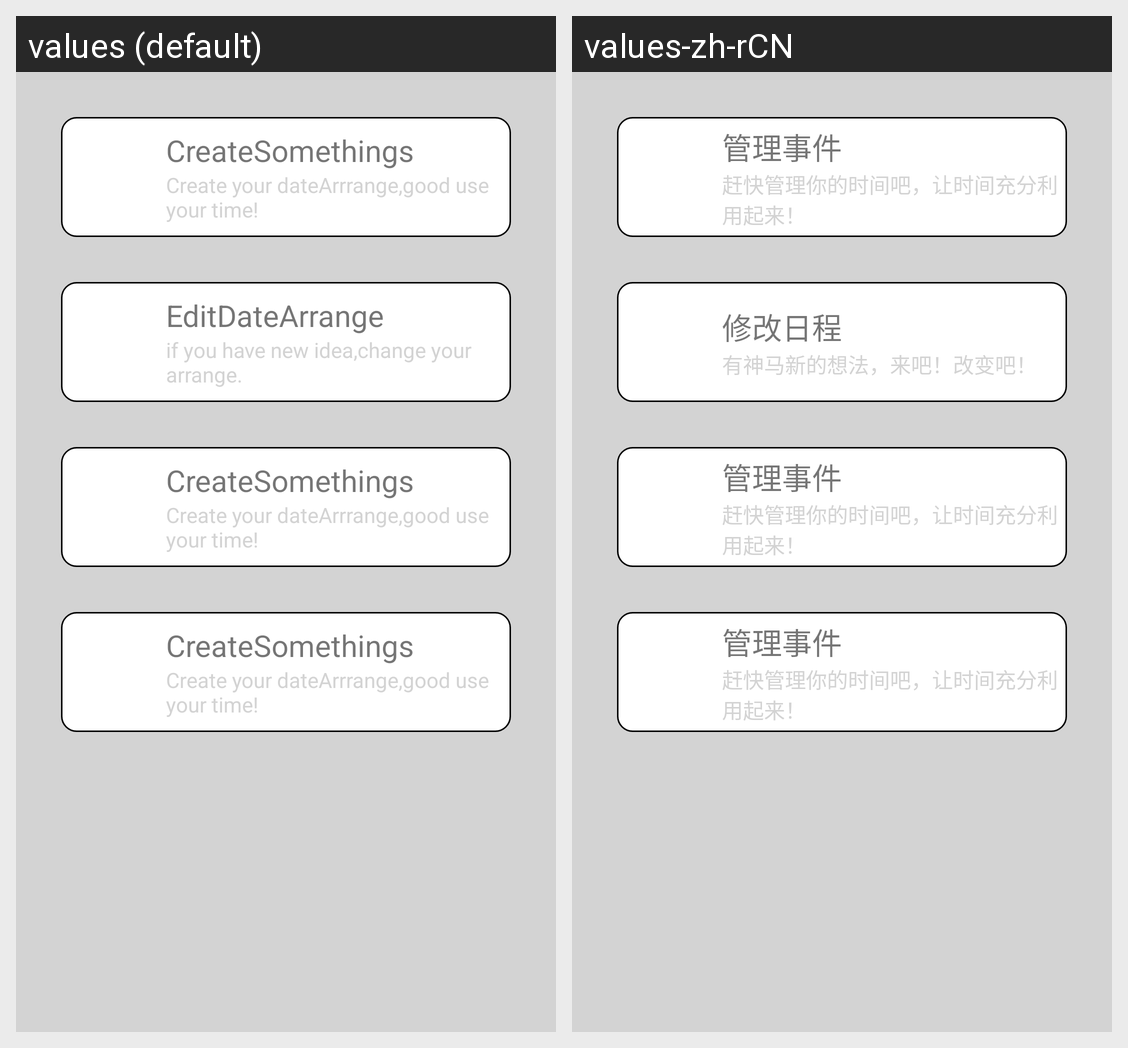

For this localized Android screen grid, give each drawn string resource with its value in every locale shown.
Android screen res/layout/datearrange.xml rendered under 2 locales, left to right: values (default), values-zh-rCN. Device: Nexus 5 (rendered at 1080×1920; each locale shown at half size, 540×960, under a caption strip naming it); theme AppTheme.
Strings drawn on this screen, with the default value and each locale's value (text and hints the layout hard-codes, and strings that could not be matched under every locale, appear in the picture but are not listed):

datearrange_create
  values: CreateSomethings
  values-zh-rCN: 管理事件

datearrange_createdescription
  values: Create your dateArrrange,good use your time!
  values-zh-rCN: 赶快管理你的时间吧，让时间充分利用起来！

datearrange_edit
  values: EditDateArrange
  values-zh-rCN: 修改日程

datearrange_eidtdescription
  values: if you have new idea,change your arrange.
  values-zh-rCN: 有神马新的想法，来吧！改变吧！
